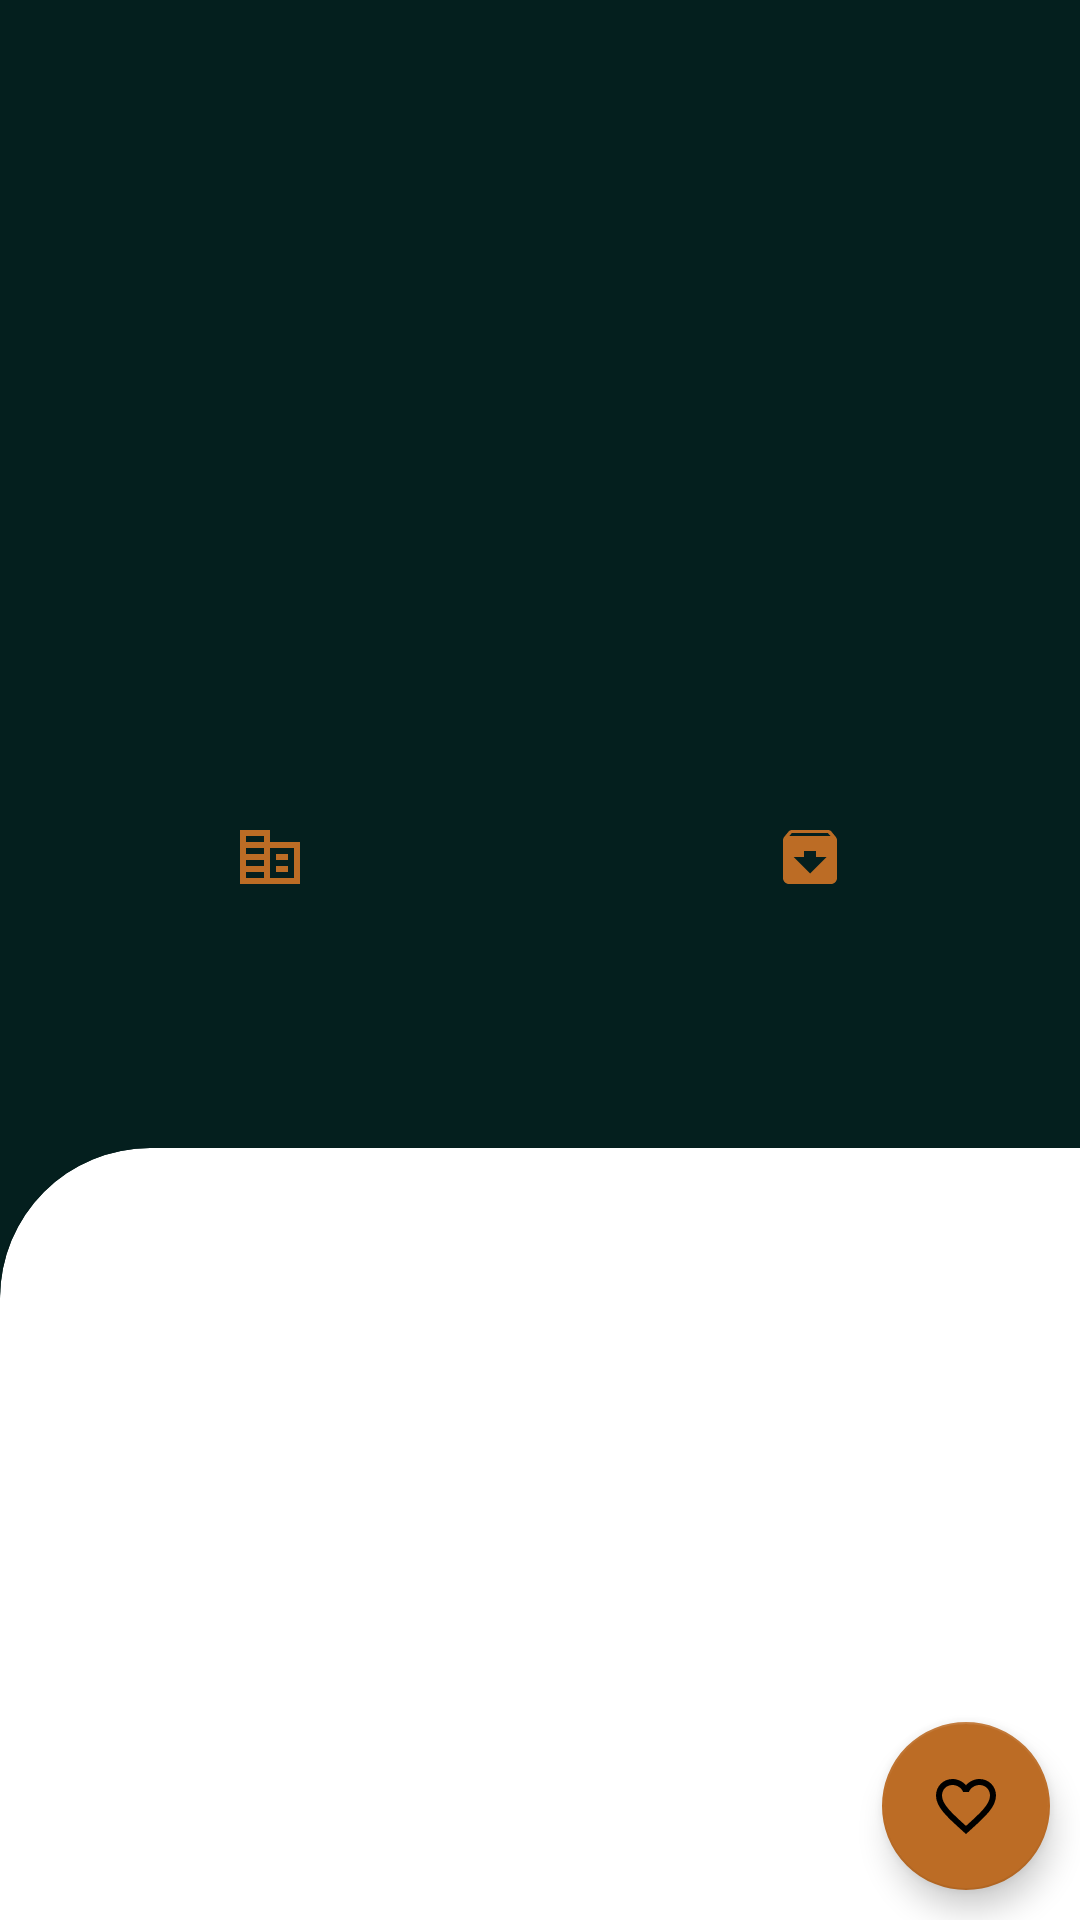

Android layout source for this screen:
<!-- AndroidManifest.xml: activity theme Theme.GitHubUser -->
<!-- res/layout/activity_detail.xml -->
<?xml version="1.0" encoding="utf-8"?>
<androidx.constraintlayout.widget.ConstraintLayout xmlns:android="http://schemas.android.com/apk/res/android"
    xmlns:app="http://schemas.android.com/apk/res-auto"
    xmlns:tools="http://schemas.android.com/tools"
    android:layout_width="match_parent"
    android:layout_height="match_parent"
    android:background="@color/main"
    tools:context=".ui.view.activities.DetailActivity">


    <ImageView
        android:id="@+id/iv_profile_pic_detail"
        android:layout_width="150dp"
        android:layout_height="150dp"
        android:layout_marginTop="20dp"
        android:contentDescription="@string/profile_big"
        android:textAlignment="center"
        app:layout_constraintBottom_toTopOf="@id/tv_name_detail"
        app:layout_constraintEnd_toEndOf="parent"
        app:layout_constraintStart_toStartOf="parent"

        app:layout_constraintTop_toTopOf="parent" />

    <TextView
        android:id="@+id/tv_name_detail"
        android:layout_width="wrap_content"
        android:layout_height="wrap_content"
        android:textColor="@color/white"
        android:textSize="25sp"
        app:layout_constraintEnd_toEndOf="@id/iv_profile_pic_detail"
        app:layout_constraintStart_toStartOf="@id/iv_profile_pic_detail"
        app:layout_constraintTop_toBottomOf="@id/iv_profile_pic_detail"
        tools:text="nama panjang"
        android:textAlignment="center"/>

    <TextView
        android:id="@+id/tv_username_detail"
        android:layout_width="wrap_content"
        android:layout_height="wrap_content"
        android:textColor="@color/white"
        android:textSize="20sp"
        app:layout_constraintEnd_toEndOf="@id/tv_name_detail"
        app:layout_constraintStart_toStartOf="@id/tv_name_detail"
        app:layout_constraintTop_toBottomOf="@id/tv_location"
        tools:text="username"
        android:textAlignment="center"/>

    <ImageView
        android:id="@+id/icon_work"
        android:layout_width="0dp"
        android:layout_height="wrap_content"
        android:layout_margin="16dp"
        android:contentDescription="@string/icon_perusahaan"
        android:src="@drawable/ic_baseline_corporate_fare_24"
        app:layout_constraintEnd_toEndOf="@id/tv_perusahaan"
        app:layout_constraintEnd_toStartOf="@+id/icon_repo"
        app:layout_constraintHorizontal_bias="0.5"
        app:layout_constraintStart_toStartOf="parent"
        app:layout_constraintTop_toBottomOf="@id/tv_username_detail" />

    <TextView
        android:id="@+id/tv_perusahaan"
        android:layout_width="0dp"
        android:layout_height="wrap_content"
        android:layout_marginStart="8dp"
        android:textColor="@color/white"
        android:textAlignment="center"
        app:layout_constraintStart_toStartOf="@id/icon_work"
        app:layout_constraintTop_toBottomOf="@id/icon_work"
        app:layout_constraintEnd_toEndOf="@id/icon_work"
        tools:text="perusahaan"
        tools:textColor="@color/white" />

    <ImageView
        android:id="@+id/icon_repo"
        android:layout_width="0dp"
        android:layout_height="wrap_content"
        android:layout_margin="16dp"
        android:contentDescription="@string/icon_repo"
        android:src="@drawable/ic_baseline_archive_24"
        app:layout_constraintBottom_toBottomOf="@id/icon_work"
        app:layout_constraintEnd_toEndOf="parent"
        app:layout_constraintHorizontal_bias="0.5"
        app:layout_constraintStart_toEndOf="@+id/icon_work"
        app:layout_constraintTop_toTopOf="@id/icon_work" />

    <TextView
        android:id="@+id/tv_repo"
        android:layout_width="0dp"
        android:layout_height="wrap_content"
        android:layout_marginStart="8dp"
        android:textAlignment="center"
        android:textColor="@color/white"
        app:layout_constraintEnd_toEndOf="@id/icon_repo"
        app:layout_constraintStart_toStartOf="@id/icon_repo"
        app:layout_constraintTop_toBottomOf="@id/icon_repo"
        tools:text="repo"
        tools:textColor="@color/white" />


    <TextView
        android:id="@+id/tv_location"
        android:layout_width="wrap_content"
        android:layout_height="wrap_content"
        android:textColor="@color/white"
        android:textSize="20sp"
        app:layout_constraintEnd_toEndOf="@id/tv_name_detail"
        app:layout_constraintStart_toStartOf="@id/tv_name_detail"
        app:layout_constraintTop_toBottomOf="@id/tv_name_detail"
        tools:text="@string/location" />

    <com.google.android.material.tabs.TabLayout
        android:id="@+id/tab_layout"
        android:layout_width="match_parent"
        android:layout_height="wrap_content"
        android:layout_marginHorizontal="16dp"
        android:background="@color/main"
        app:layout_constraintEnd_toEndOf="parent"
        app:layout_constraintStart_toStartOf="parent"
        app:layout_constraintTop_toBottomOf="@id/tv_perusahaan"
        app:tabIndicatorColor="@color/aksen"
        app:tabIndicatorFullWidth="false"
        app:tabIndicatorHeight="5dp"
        app:tabTextColor="@color/white" />

    <com.google.android.material.card.MaterialCardView
        style="@style/MyCardView"
        android:layout_width="match_parent"
        android:layout_height="0dp"
        android:layout_marginTop="18dp"
        app:layout_constraintBottom_toBottomOf="parent"
        app:layout_constraintEnd_toEndOf="parent"
        app:layout_constraintStart_toStartOf="parent"
        app:layout_constraintTop_toBottomOf="@id/tab_layout">


        <androidx.viewpager2.widget.ViewPager2
            android:id="@+id/view_pager"
            android:layout_width="match_parent"
            android:layout_height="match_parent"
            app:layout_constraintBottom_toBottomOf="parent"
            app:layout_constraintTop_toBottomOf="@id/tab_layout" />

        <ProgressBar
            android:id="@+id/progressbar"
            android:layout_width="50dp"
            android:layout_height="50dp"
            android:layout_gravity="center"
            android:visibility="gone"
            app:layout_constraintBottom_toBottomOf="parent"
            app:layout_constraintEnd_toEndOf="parent"
            app:layout_constraintStart_toStartOf="parent"
            app:layout_constraintTop_toTopOf="parent" />
    </com.google.android.material.card.MaterialCardView>

    <com.google.android.material.floatingactionbutton.FloatingActionButton
        android:id="@+id/fab_favorite"
        android:layout_width="wrap_content"
        android:layout_height="wrap_content"
        android:layout_marginEnd="10dp"
        android:layout_marginBottom="10dp"
        android:contentDescription="@string/button_favorite"
        android:src="@drawable/ic_not_favorite"
        app:layout_constraintBottom_toBottomOf="parent"
        app:layout_constraintEnd_toEndOf="parent"
        />


</androidx.constraintlayout.widget.ConstraintLayout>
<!-- resources referenced by this layout -->
<resources>
  <color name="aksen">#BC6C25</color>
  <color name="main">#041F1E</color>
  <color name="white">#FFFFFFFF</color>
  <!-- drawable ic_baseline_archive_24 (drawable) -->
  <vector android:height="24dp" android:tint="#BC6C25"
      android:viewportHeight="24" android:viewportWidth="24"
      android:width="24dp" xmlns:android="http://schemas.android.com/apk/res/android">
      <path android:fillColor="@android:color/white" android:pathData="M20.54,5.23l-1.39,-1.68C18.88,3.21 18.47,3 18,3H6c-0.47,0 -0.88,0.21 -1.16,0.55L3.46,5.23C3.17,5.57 3,6.02 3,6.5V19c0,1.1 0.9,2 2,2h14c1.1,0 2,-0.9 2,-2V6.5c0,-0.48 -0.17,-0.93 -0.46,-1.27zM12,17.5L6.5,12H10v-2h4v2h3.5L12,17.5zM5.12,5l0.81,-1h12l0.94,1H5.12z"/>
  </vector>
  <!-- drawable ic_baseline_corporate_fare_24 (drawable) -->
  <vector android:height="24dp" android:tint="#BC6C25"
      android:viewportHeight="24" android:viewportWidth="24"
      android:width="24dp" xmlns:android="http://schemas.android.com/apk/res/android">
      <path android:fillColor="@android:color/white" android:pathData="M12,7V3H2v18h20V7H12zM10,19H4v-2h6V19zM10,15H4v-2h6V15zM10,11H4V9h6V11zM10,7H4V5h6V7zM20,19h-8V9h8V19zM18,11h-4v2h4V11zM18,15h-4v2h4V15z"/>
  </vector>
  <!-- drawable ic_not_favorite (drawable) -->
  <vector android:height="24dp" android:tint="#6A6969"
      android:viewportHeight="24" android:viewportWidth="24"
      android:width="24dp" xmlns:android="http://schemas.android.com/apk/res/android">
      <path android:fillColor="@android:color/white" android:pathData="M16.5,3c-1.74,0 -3.41,0.81 -4.5,2.09C10.91,3.81 9.24,3 7.5,3 4.42,3 2,5.42 2,8.5c0,3.78 3.4,6.86 8.55,11.54L12,21.35l1.45,-1.32C18.6,15.36 22,12.28 22,8.5 22,5.42 19.58,3 16.5,3zM12.1,18.55l-0.1,0.1 -0.1,-0.1C7.14,14.24 4,11.39 4,8.5 4,6.5 5.5,5 7.5,5c1.54,0 3.04,0.99 3.57,2.36h1.87C13.46,5.99 14.96,5 16.5,5c2,0 3.5,1.5 3.5,3.5 0,2.89 -3.14,5.74 -7.9,10.05z"/>
  </vector>
  <string name="button_favorite">button favorite</string>
  <string name="icon_perusahaan">icon perusahaan</string>
  <string name="icon_repo">icon repo</string>
  <string name="location">location</string>
  <string name="profile_big">profile big</string>
  <style name="MyCardView" parent="@style/Widget.MaterialComponents.CardView">
          <item name="shapeAppearanceOverlay">@style/ShapeAppearanceOverlay.MaterialCardView.Cut</item>
      </style>
  <style name="Theme.GitHubUser" parent="Theme.MaterialComponents.DayNight.DarkActionBar">
          
          <item name="colorPrimary">@color/main</item>
          <item name="colorPrimaryVariant">@color/main</item>
          <item name="colorOnPrimary">@color/white</item>
          
          <item name="colorSecondary">@color/aksen</item>
          <item name="colorSecondaryVariant">@color/aksen</item>
          <item name="colorOnSecondary">@color/black</item>
          
          <item name="android:statusBarColor" tools:targetApi="Q">?attr/colorPrimaryVariant</item>
          
  
      </style>
  <style name="ShapeAppearanceOverlay.MaterialCardView.Cut" parent="">
          <item name="cornerFamily">rounded</item>
          <item name="cornerSizeTopRight">0dp</item>
          <item name="cornerSizeTopLeft">50dp</item>
          <item name="cornerSizeBottomRight">0dp</item>
          <item name="cornerSizeBottomLeft">0dp</item>
      </style>
  <color name="black">#FF000000</color>
</resources>
